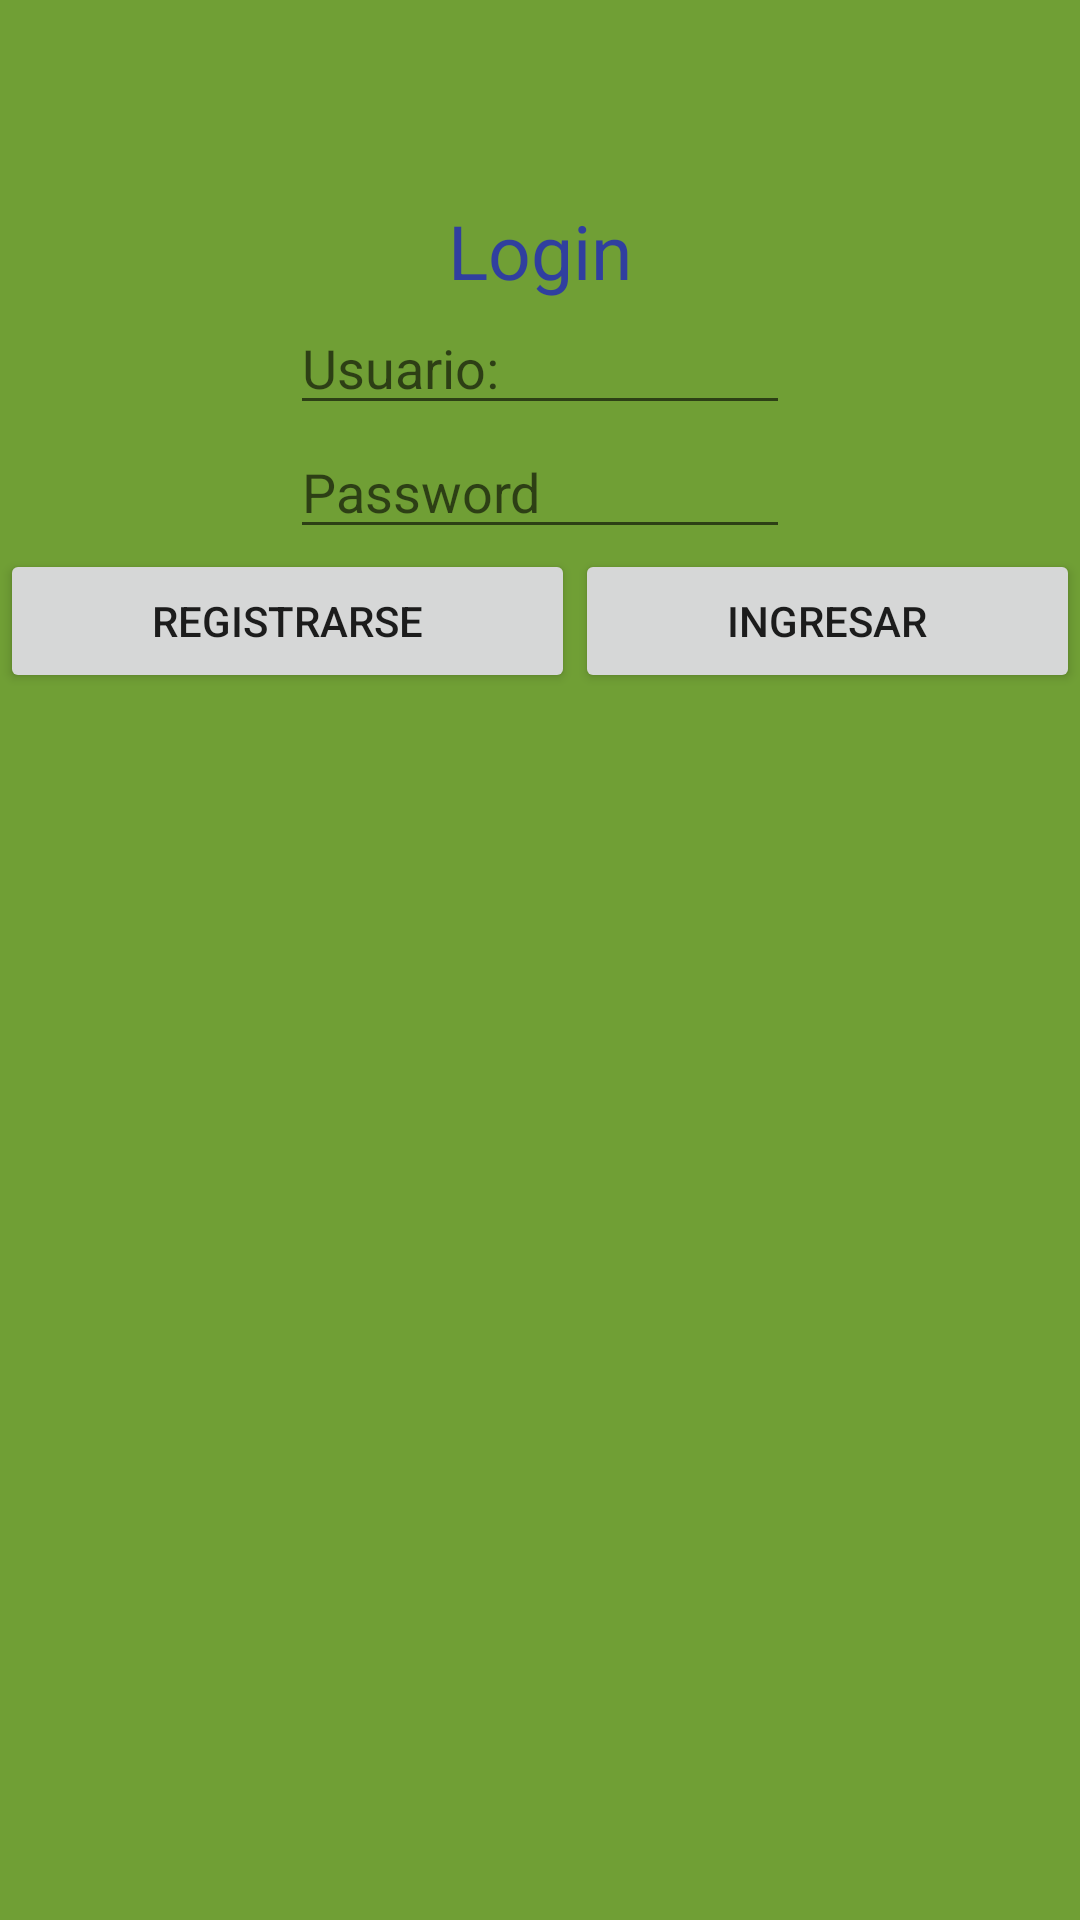

Layout XML and referenced resources for this Android screen:
<!-- AndroidManifest.xml: application theme AppTheme -->
<!-- res/layout/login.xml -->
<?xml version="1.0" encoding="utf-8"?>
<LinearLayout xmlns:android="http://schemas.android.com/apk/res/android"
    xmlns:app="http://schemas.android.com/apk/res-auto"
    xmlns:tools="http://schemas.android.com/tools"
    android:layout_width="match_parent"
    android:layout_height="match_parent"
    android:orientation="vertical"
    android:background="@color/colorVerde"
    >

    <ImageView
        android:layout_width="200px"
        android:layout_height="200px"
        android:layout_gravity="center"
        android:src="@mipmap/logo" />

    <TextView
        android:layout_width="wrap_content"
        android:layout_height="wrap_content"
        android:text="Login"
        android:layout_gravity="center"
        android:textSize="25sp"
        android:textColor="@color/colorPrimaryDark"
        />

    <EditText
        android:id="@+id/EditT_usuario"
        android:layout_width="500px"
        android:layout_height="wrap_content"
        android:layout_gravity="center"

        android:hint="Usuario:"
        android:inputType="textNoSuggestions"
        android:textColor="@color/cardview_light_background" />

    <EditText
        android:id="@+id/EditT_password"
        android:layout_width="500px"
        android:layout_height="wrap_content"
        android:layout_gravity="center"
        android:hint="Password"
        android:inputType="textWebPassword"
        android:textColor="@color/cardview_light_background" />

    <LinearLayout
        android:layout_width="match_parent"
        android:layout_height="wrap_content"
        android:orientation="horizontal">

        <Button
            android:id="@+id/button3"
            android:layout_width="wrap_content"
            android:layout_height="wrap_content"
            android:layout_weight="1"
            android:text="Registrarse"
            android:onClick="registerButton"/>

        <Button
            android:id="@+id/Btn_registrar"
            android:layout_width="wrap_content"
            android:layout_height="wrap_content"
            android:layout_gravity="center"
            android:layout_weight="1"
            android:onClick="login"
            android:text="Ingresar" />
    </LinearLayout>


</LinearLayout>
<!-- resources referenced by this layout -->
<resources>
  <color name="colorPrimaryDark">#303F9F</color>
  <color name="colorVerde">#709F35</color>
  <!-- mipmap logo: png bitmap (drawable-v24, 56784 bytes) -->
  <style name="AppTheme" parent="Theme.AppCompat.Light.DarkActionBar">
          
          <item name="colorPrimary">@color/colorVerde</item>
          <item name="colorPrimaryDark">@color/colorVerde</item>
          <item name="colorAccent">@color/colorAccent</item>
      </style>
  <color name="colorAccent">#FF4081</color>
</resources>
